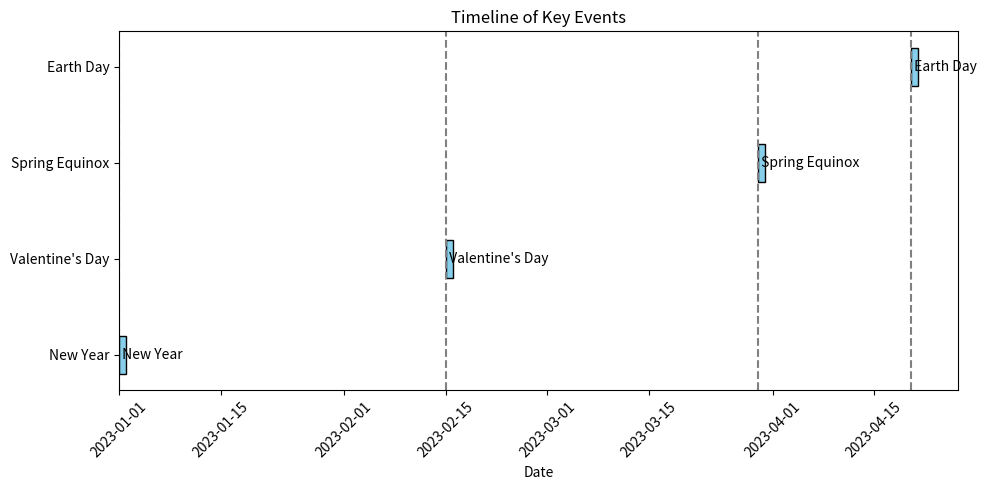

The matplotlib source for this figure:
import matplotlib.pyplot as plt
import datetime


def createtimeline(keydates, events):
    """
    Creates a timeline using horizontal bars
    with vertical lines to indicate key dates.

Parameters:
- key_dates: list of str
    A list of key dates in 'YYYY-MM-DD' format.
- events: list of str
    A list of events corresponding to the key dates.

Returns:
- None
    """
    # Convert key_dates to a format that matplotlib can understand
    dates = [datetime.datetime.strptime(date, '%Y-%m-%d')
             for date in keydates]

    # Create a figure and axis
    fig, ax = plt.subplots(figsize=(10, 5))

    # Create horizontal bars for each event
    for i, (date, event) in enumerate(zip(dates, events)):
        ax.barh(i, 1,
                left=date,
                height=0.4,
                color='skyblue',
                edgecolor='black')
        ax.text(date, i, ' ' + event, va='center', ha='left')

    # Add vertical lines for each key date
    for date in dates:
        ax.axvline(x=date, color='gray', linestyle='--')

    # Formatting the x-axis to show dates properly
    ax.xaxis_date()
    plt.xticks(rotation=45)
    ax.set_yticks(range(len(events)))
    ax.set_yticklabels(events)

    # Set labels and title
    plt.xlabel('Date')
    plt.title('Timeline of Key Events')

    # Show the plot
    plt.tight_layout()
    plt.show()


keydates = ['2023-01-01', '2023-02-15', '2023-03-30', '2023-04-20']
events = ['New Year', "Valentine's Day", 'Spring Equinox', 'Earth Day']
createtimeline(keydates, events)
